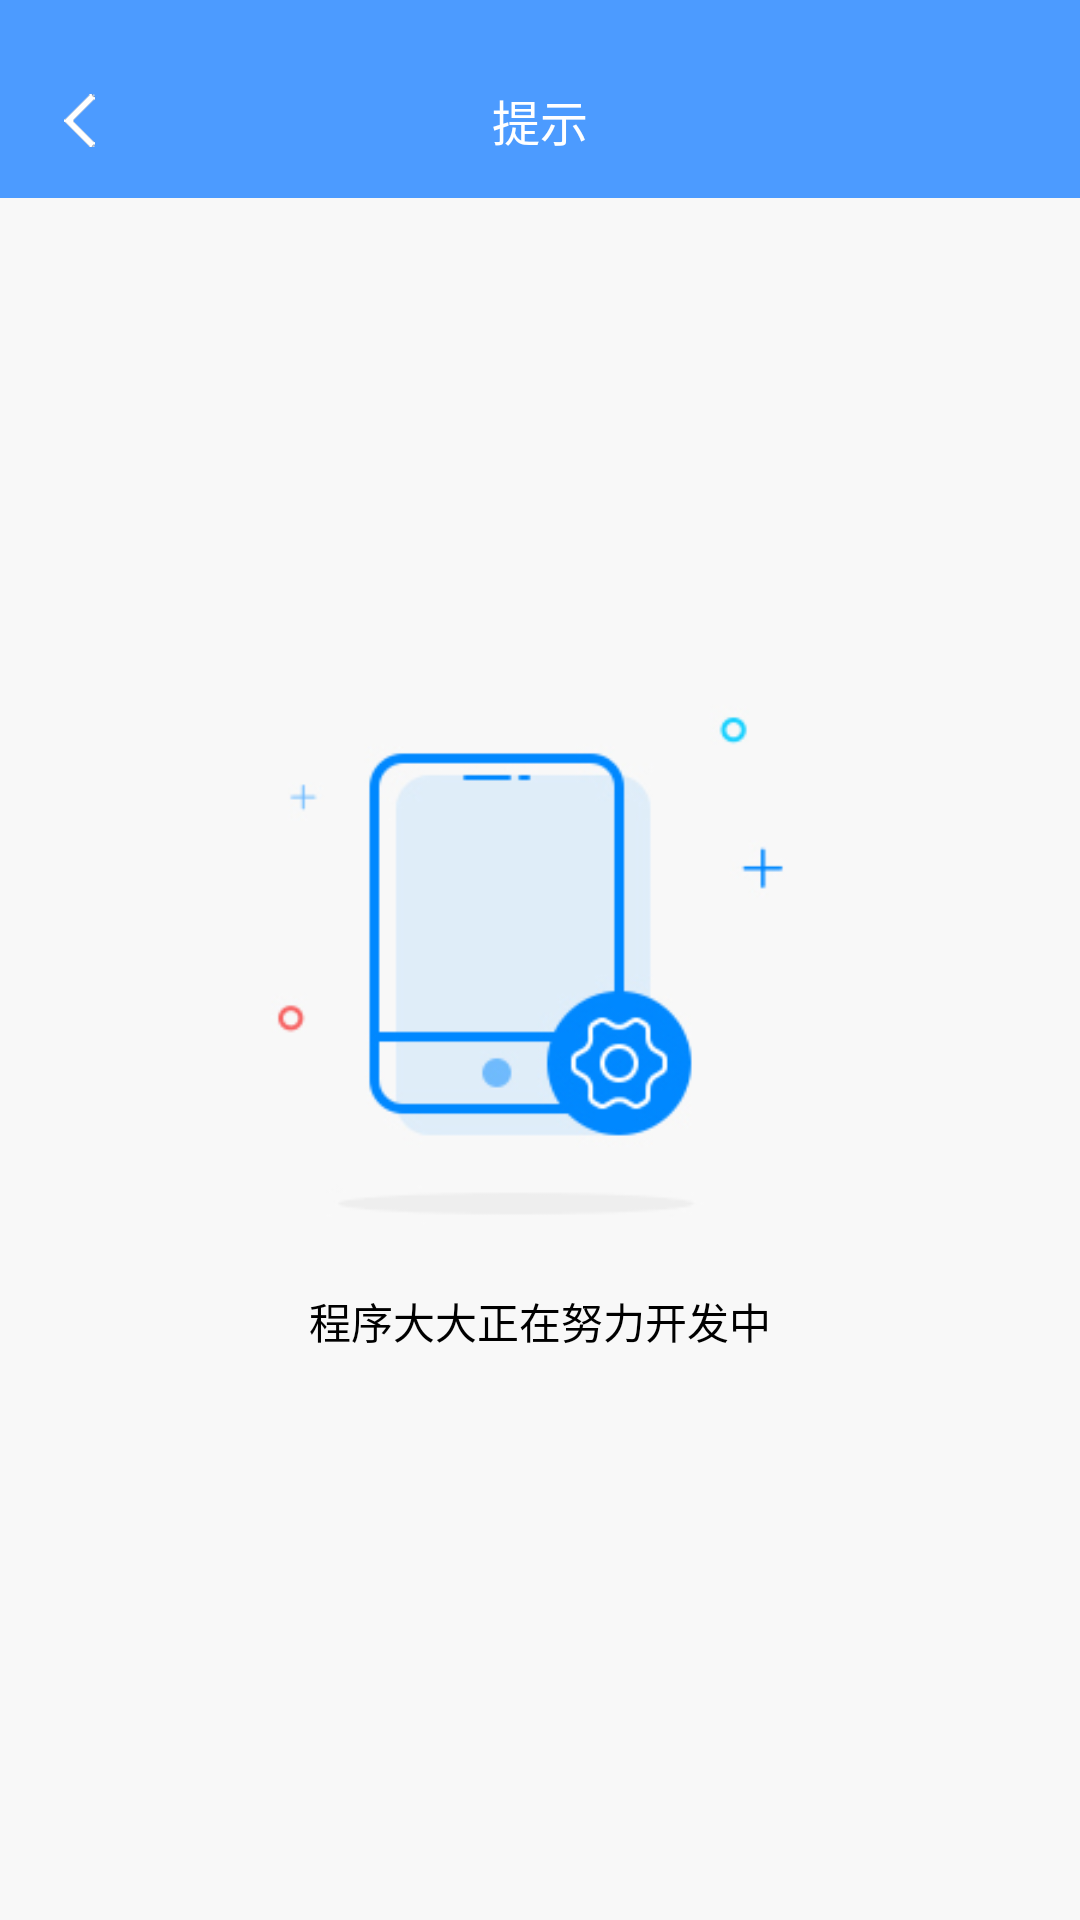

Write the Android layout XML for this screen, with the resource values it uses.
<!-- AndroidManifest.xml: application theme Theme.AppCompat.Light.NoActionBar -->
<!-- res/layout/activity_error.xml -->
<?xml version="1.0" encoding="utf-8"?>
<RelativeLayout xmlns:android="http://schemas.android.com/apk/res/android"
    xmlns:app="http://schemas.android.com/apk/res-auto"
    xmlns:tools="http://schemas.android.com/tools"
    android:layout_width="match_parent"
    android:layout_height="match_parent"
    android:background="#f8f8f8"
    >

    <LinearLayout
        android:layout_width="match_parent"
        android:layout_height="66dp"
        android:background="#4c9bff">

        <RelativeLayout
            android:layout_width="match_parent"
            android:layout_marginTop="20dp"
            android:layout_height="40dp">

            <ImageView
                android:id="@+id/iv_back"
                android:layout_width="20dp"
                android:layout_height="20dp"
                android:layout_marginLeft="18dp"
                android:layout_centerVertical="true"
                android:background="@mipmap/login_return" />

            <TextView
                android:id="@+id/tv_title"
                android:layout_width="wrap_content"
                android:layout_height="wrap_content"
                android:layout_centerInParent="true"
                android:textSize="16sp"
                android:textColor="#fff"
                android:text="提示"/>

        </RelativeLayout>

    </LinearLayout>

    <ImageView
        android:id="@+id/iv_cover"
        android:layout_width="200dp"
        android:layout_height="200dp"
        android:src="@mipmap/error"
        android:layout_centerInParent="true"/>

    <TextView
        android:layout_width="wrap_content"
        android:layout_height="wrap_content"
        android:layout_marginTop="10dp"
        android:text="程序大大正在努力开发中"
        android:layout_below="@+id/iv_cover"
        android:layout_centerHorizontal="true"
        android:textSize="14sp"
        android:textColor="#000"/>

</RelativeLayout>
<!-- resources referenced by this layout -->
<resources>
  <!-- mipmap error: png bitmap (mipmap-xxxhdpi, 15414 bytes) -->
  <!-- mipmap login_return: png bitmap (mipmap-xxxhdpi, 1085 bytes) -->
  <style name="Theme.AppCompat.Light.NoActionBar" parent="@style/Theme.AppCompat.Light">
          <item name="android:windowNoTitle">true</item>
      </style>
</resources>
